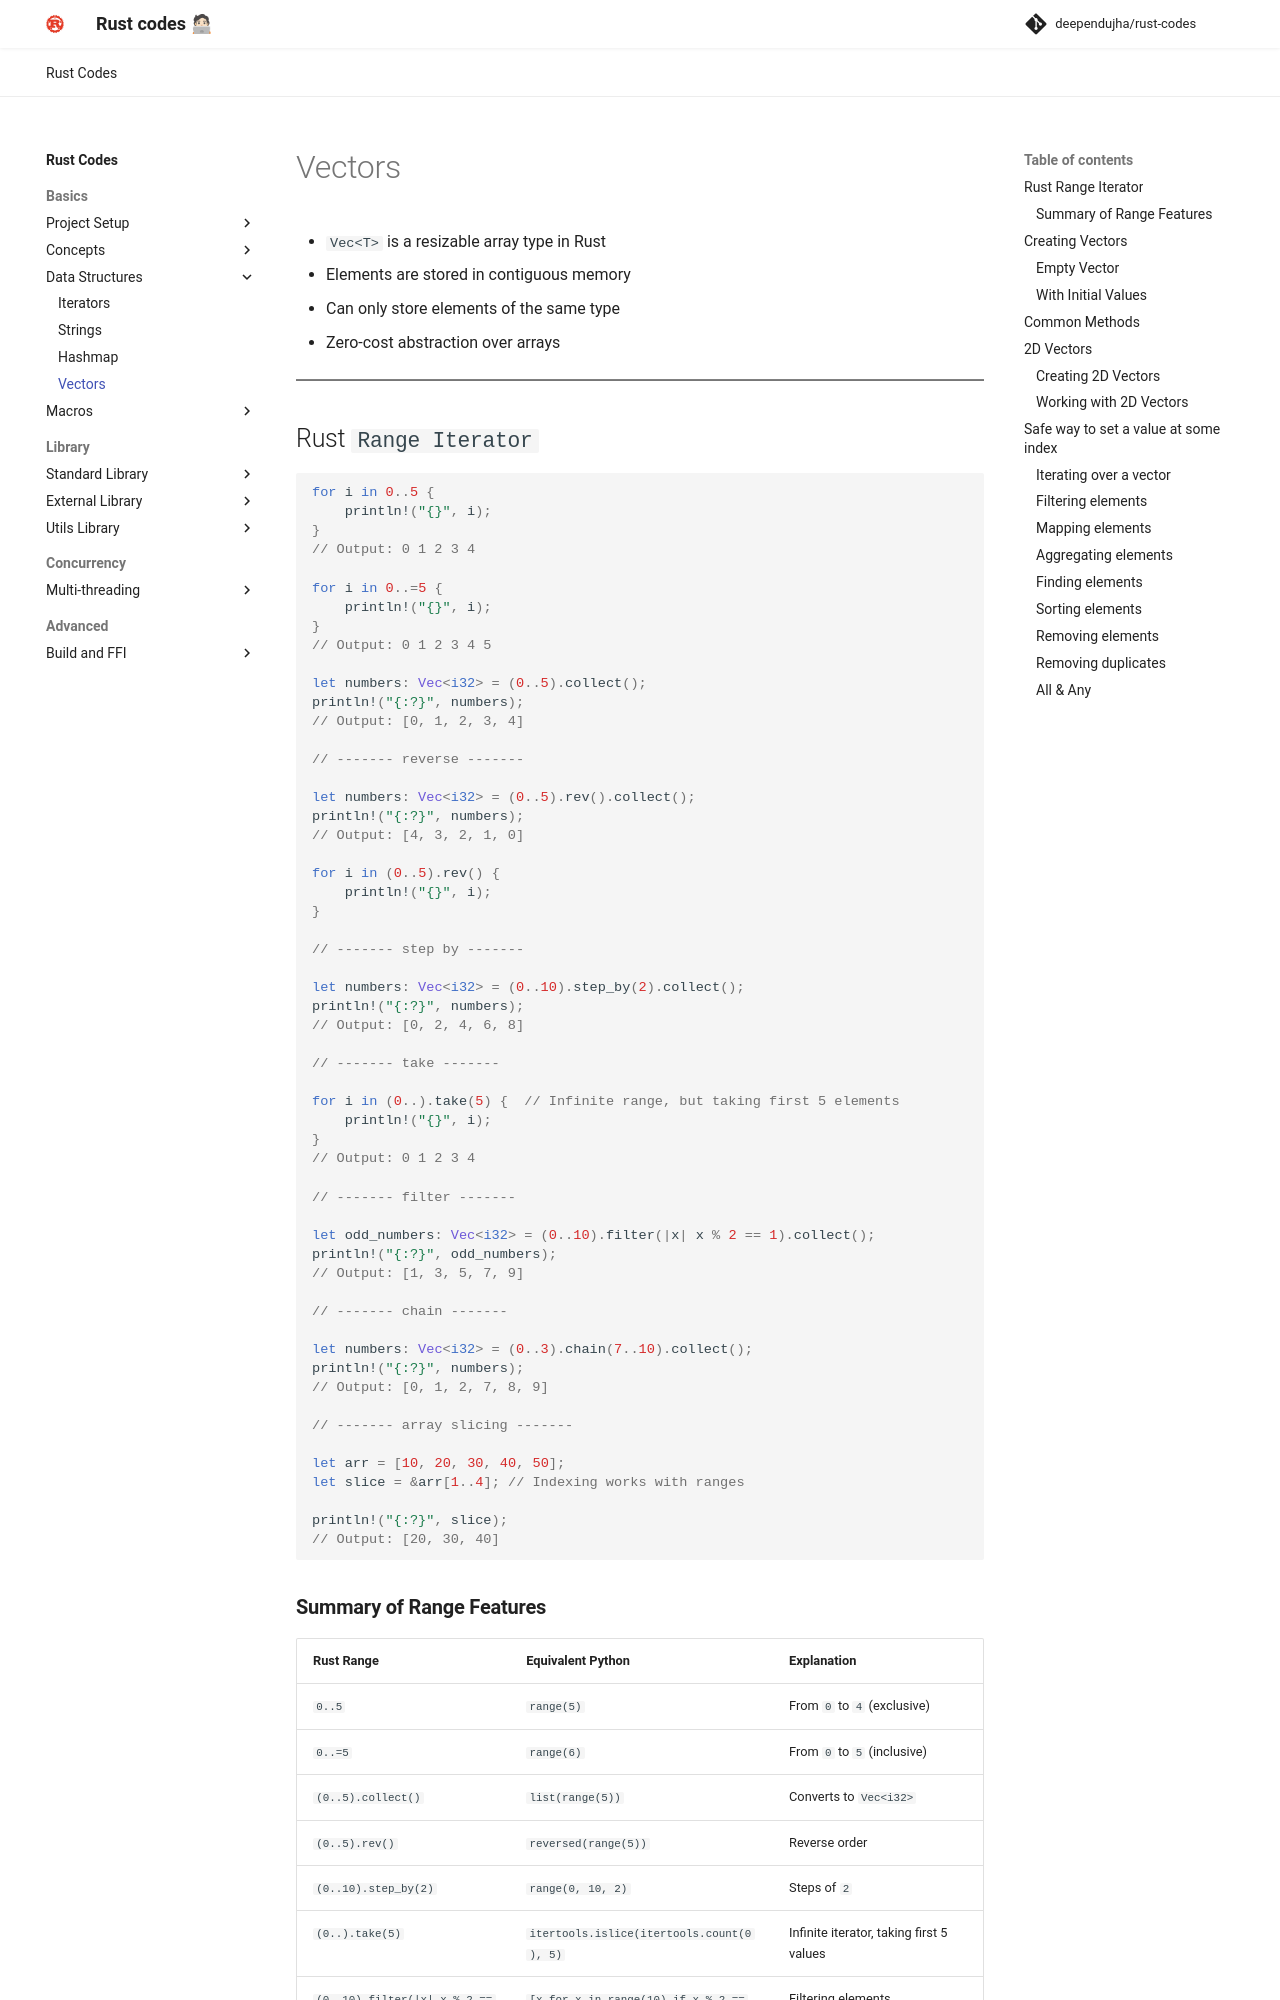

repository: deependujha/rust-codes · page: 01-basics/03-data-structures/04-vectors/index.html · generator: mkdocs

# Vectors

- `Vec<T>` is a resizable array type in Rust
- Elements are stored in contiguous memory
- Can only store elements of the same type
- Zero-cost abstraction over arrays

---

## Rust `Range Iterator`

```rust
for i in 0..5 {
    println!("{}", i);
}
// Output: 0 1 2 3 4

for i in 0..=5 {
    println!("{}", i);
}
// Output: 0 1 2 3 4 5

let numbers: Vec<i32> = (0..5).collect();
println!("{:?}", numbers);
// Output: [0, 1, 2, 3, 4]

// ------- reverse -------

let numbers: Vec<i32> = (0..5).rev().collect();
println!("{:?}", numbers);
// Output: [4, 3, 2, 1, 0]

for i in (0..5).rev() {
    println!("{}", i);
}

// ------- step by -------

let numbers: Vec<i32> = (0..10).step_by(2).collect();
println!("{:?}", numbers);
// Output: [0, 2, 4, 6, 8]

// ------- take -------

for i in (0..).take(5) {  // Infinite range, but taking first 5 elements
    println!("{}", i);
}
// Output: 0 1 2 3 4

// ------- filter -------

let odd_numbers: Vec<i32> = (0..10).filter(|x| x % 2 == 1).collect();
println!("{:?}", odd_numbers);
// Output: [1, 3, 5, 7, 9]

// ------- chain -------

let numbers: Vec<i32> = (0..3).chain(7..10).collect();
println!("{:?}", numbers);
// Output: [0, 1, 2, 7, 8, 9]

// ------- array slicing -------

let arr = [10, 20, 30, 40, 50];
let slice = &arr[1..4]; // Indexing works with ranges

println!("{:?}", slice);
// Output: [20, 30, 40]
```
